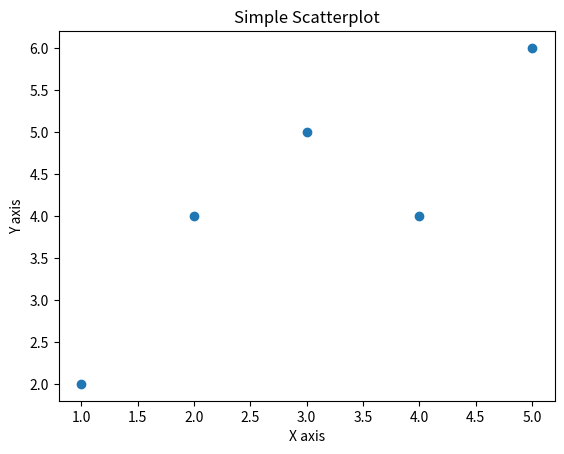

Python code for this plot:
import matplotlib.pyplot as plt

# Sample data
x = [1, 2, 3, 4, 5]
y = [2, 4, 5, 4, 6]

# Create scatterplot
plt.scatter(x, y)
plt.xlabel('X axis')
plt.ylabel('Y axis')
plt.title('Simple Scatterplot')
plt.show()
